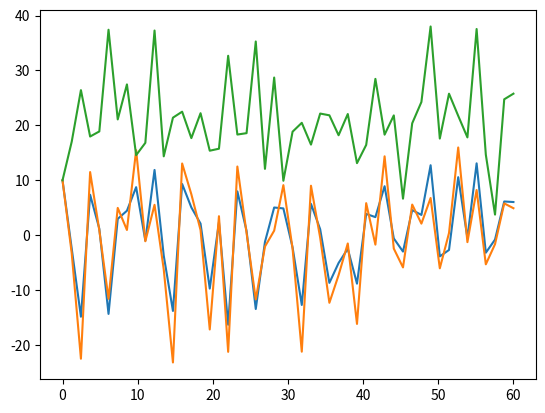

The script that saved this image:
from scipy.integrate import odeint
from matplotlib import pyplot as plt
import numpy as np

sigma = 10
b = 8 / 3
r = 28

def lifeanddeath(state, t):
    x, y, z = state
    dxdt = -sigma * x + sigma * y
    dydt = - x * z + r * x - y
    dzdt = x * y - b * z

    return [dxdt, dydt, dzdt]

t = np.linspace(0, 60)

init_cond = [10, 10, 10]
solution = odeint(lifeanddeath, init_cond, t)
print(solution)

for i in range(1, 50):
    plt.clf()
    plt.ion()
    plt.plot(t, solution)
    plt.show()
    plt.pause(0.001)








